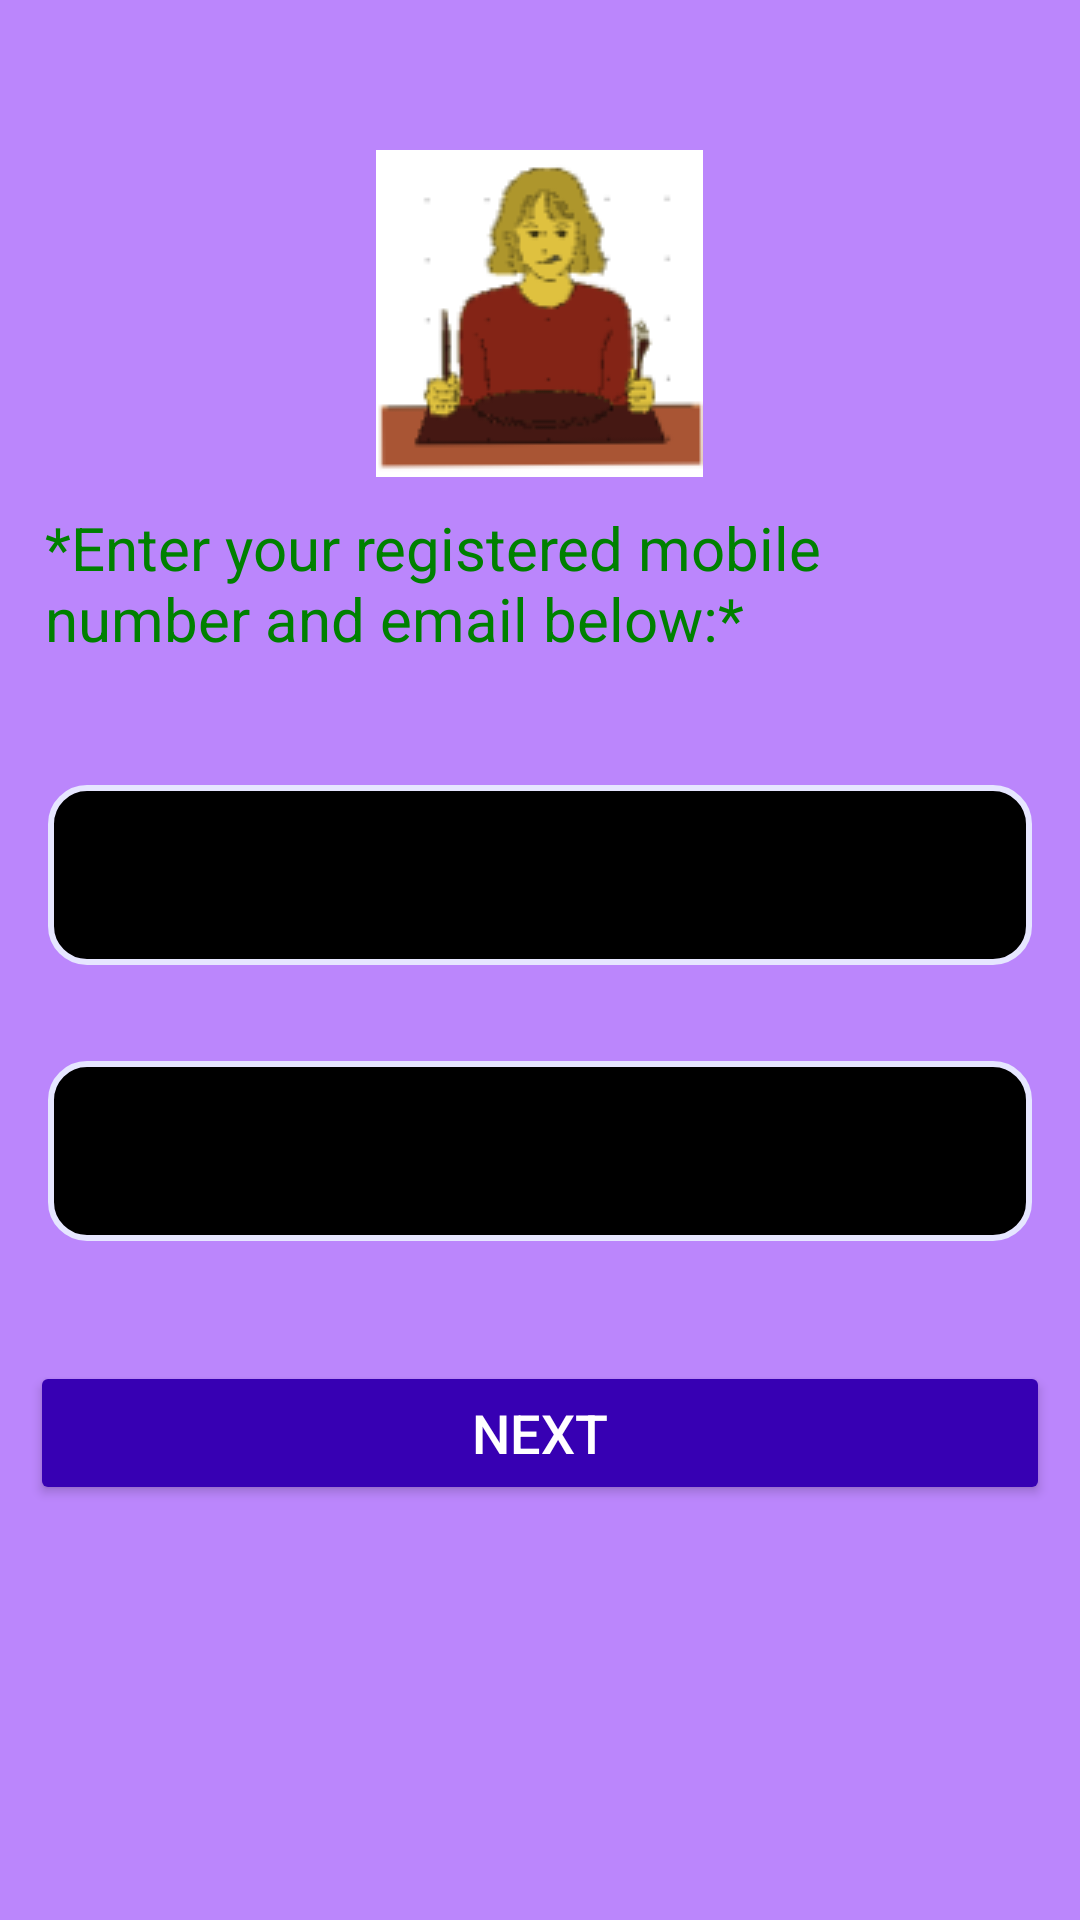

Android layout source for this screen:
<!-- AndroidManifest.xml: application theme Theme.InternshalaAss1 -->
<!-- res/layout/activity_forgot_password.xml -->
<?xml version="1.0" encoding="utf-8"?>
<LinearLayout xmlns:android="http://schemas.android.com/apk/res/android"
    xmlns:app="http://schemas.android.com/apk/res-auto"
    xmlns:tools="http://schemas.android.com/tools"
    android:layout_width="match_parent"
    android:layout_height="match_parent"
    tools:context=".ForgotPasswordActivity"
    android:orientation="vertical"
    android:background="@color/purple_200">

    <ImageView
        android:id="@+id/imgsFrgt"
        android:layout_width="wrap_content"
        android:layout_height="wrap_content"
        android:src="@drawable/logo"
        android:layout_gravity="center"
        android:paddingTop="50dp"/>

    <TextView
        android:layout_width="match_parent"
        android:layout_height="wrap_content"
        android:layout_marginStart="5dp"
        android:layout_marginEnd="5dp"
        android:text="*Enter your registered mobile number and email below:*"
        android:textSize="20sp"
        android:textColor="@color/green"
        android:padding="10dp"/>

    <EditText
        android:id="@+id/txtMobNumFrgt"
        android:layout_width="match_parent"
        android:layout_height="60dp"
        android:layout_marginStart="16dp"
        android:layout_marginTop="32dp"
        android:layout_marginEnd="16dp"
        android:background="@drawable/custom_edit_text_rounded"
        android:drawablePadding="12dp"
        android:hint="Mobile Number (10 digits)"
        android:paddingStart="12dp"
        android:paddingEnd="12dp"
        android:inputType="phone"
        android:drawableStart="@drawable/ic_baseline_smartphone_24"/>

    <EditText
        android:id="@+id/txtEmailFrgt"
        android:layout_width="match_parent"
        android:layout_height="60dp"
        android:layout_marginStart="16dp"
        android:layout_marginTop="32dp"
        android:layout_marginEnd="16dp"
        android:background="@drawable/custom_edit_text_rounded"
        android:drawablePadding="12dp"
        android:hint="Email Address"
        android:paddingStart="12dp"
        android:paddingEnd="12dp"
        android:inputType="text"
        android:drawableStart="@drawable/ic_baseline_email_24"/>

    <Button
        android:id="@+id/nextBtn"
        android:layout_width="match_parent"
        android:layout_height="wrap_content"
        android:layout_marginStart="10dp"
        android:layout_marginTop="40dp"
        android:layout_marginEnd="10dp"
        android:layout_marginBottom="10dp"
        android:text="Next"
        android:textSize="18sp"
        android:textColor="@color/white"
        android:backgroundTint="@color/purple_700"
        android:padding="10dp" />

</LinearLayout>
<!-- resources referenced by this layout -->
<resources>
  <color name="green">#008000</color>
  <color name="purple_200">#FFBB86FC</color>
  <color name="purple_700">#FF3700B3</color>
  <color name="white">#FFFFFFFF</color>
  <!-- drawable custom_edit_text_rounded (drawable) -->
  <?xml version="1.0" encoding="utf-8"?>
  <selector xmlns:android="http://schemas.android.com/apk/res/android">
  
      <item android:state_enabled="true" android:state_focused="true">
          <shape android:shape="rectangle">
              <solid android:color="@color/brown"/>
              <corners android:radius="12dp"/>
              <stroke android:width="2dp" android:color="@color/design_default_color_primary"/>
          </shape>
      </item>
  
      <item android:state_enabled="true">
          <shape android:shape="rectangle">
              <solid android:color="@color/black"/>
              <corners android:radius="12dp"/>
              <stroke android:width="2dp" android:color="@color/gray"/>
          </shape>
      </item>
  </selector>
  <!-- drawable ic_baseline_smartphone_24 (drawable) -->
  <vector android:height="35dp" android:tint="?attr/colorControlNormal"
      android:viewportHeight="24" android:viewportWidth="24"
      android:width="35dp" xmlns:android="http://schemas.android.com/apk/res/android">
      <path android:fillColor="@android:color/white" android:pathData="M17,1.01L7,1c-1.1,0 -2,0.9 -2,2v18c0,1.1 0.9,2 2,2h10c1.1,0 2,-0.9 2,-2V3c0,-1.1 -0.9,-1.99 -2,-1.99zM17,19H7V5h10v14z"/>
  </vector>
  <!-- drawable logo: png bitmap (drawable, 7899 bytes) -->
  <style name="Theme.InternshalaAss1" parent="Theme.MaterialComponents.DayNight.DarkActionBar">
          
          <item name="colorPrimary">@color/purple_500</item>
          <item name="colorPrimaryVariant">@color/purple_700</item>
          <item name="colorOnPrimary">@color/white</item>
          
          <item name="colorSecondary">@color/teal_200</item>
          <item name="colorSecondaryVariant">@color/teal_700</item>
          <item name="colorOnSecondary">@color/black</item>
          
          <item name="android:statusBarColor" tools:targetApi="l">?attr/colorPrimaryVariant</item>
          
      </style>
  <color name="brown">#4d2600</color>
  <color name="black">#FF000000</color>
  <color name="gray">#e6e6ff</color>
  <color name="purple_500">#FF6200EE</color>
  <color name="teal_200">#FF03DAC5</color>
  <color name="teal_700">#FF018786</color>
</resources>
